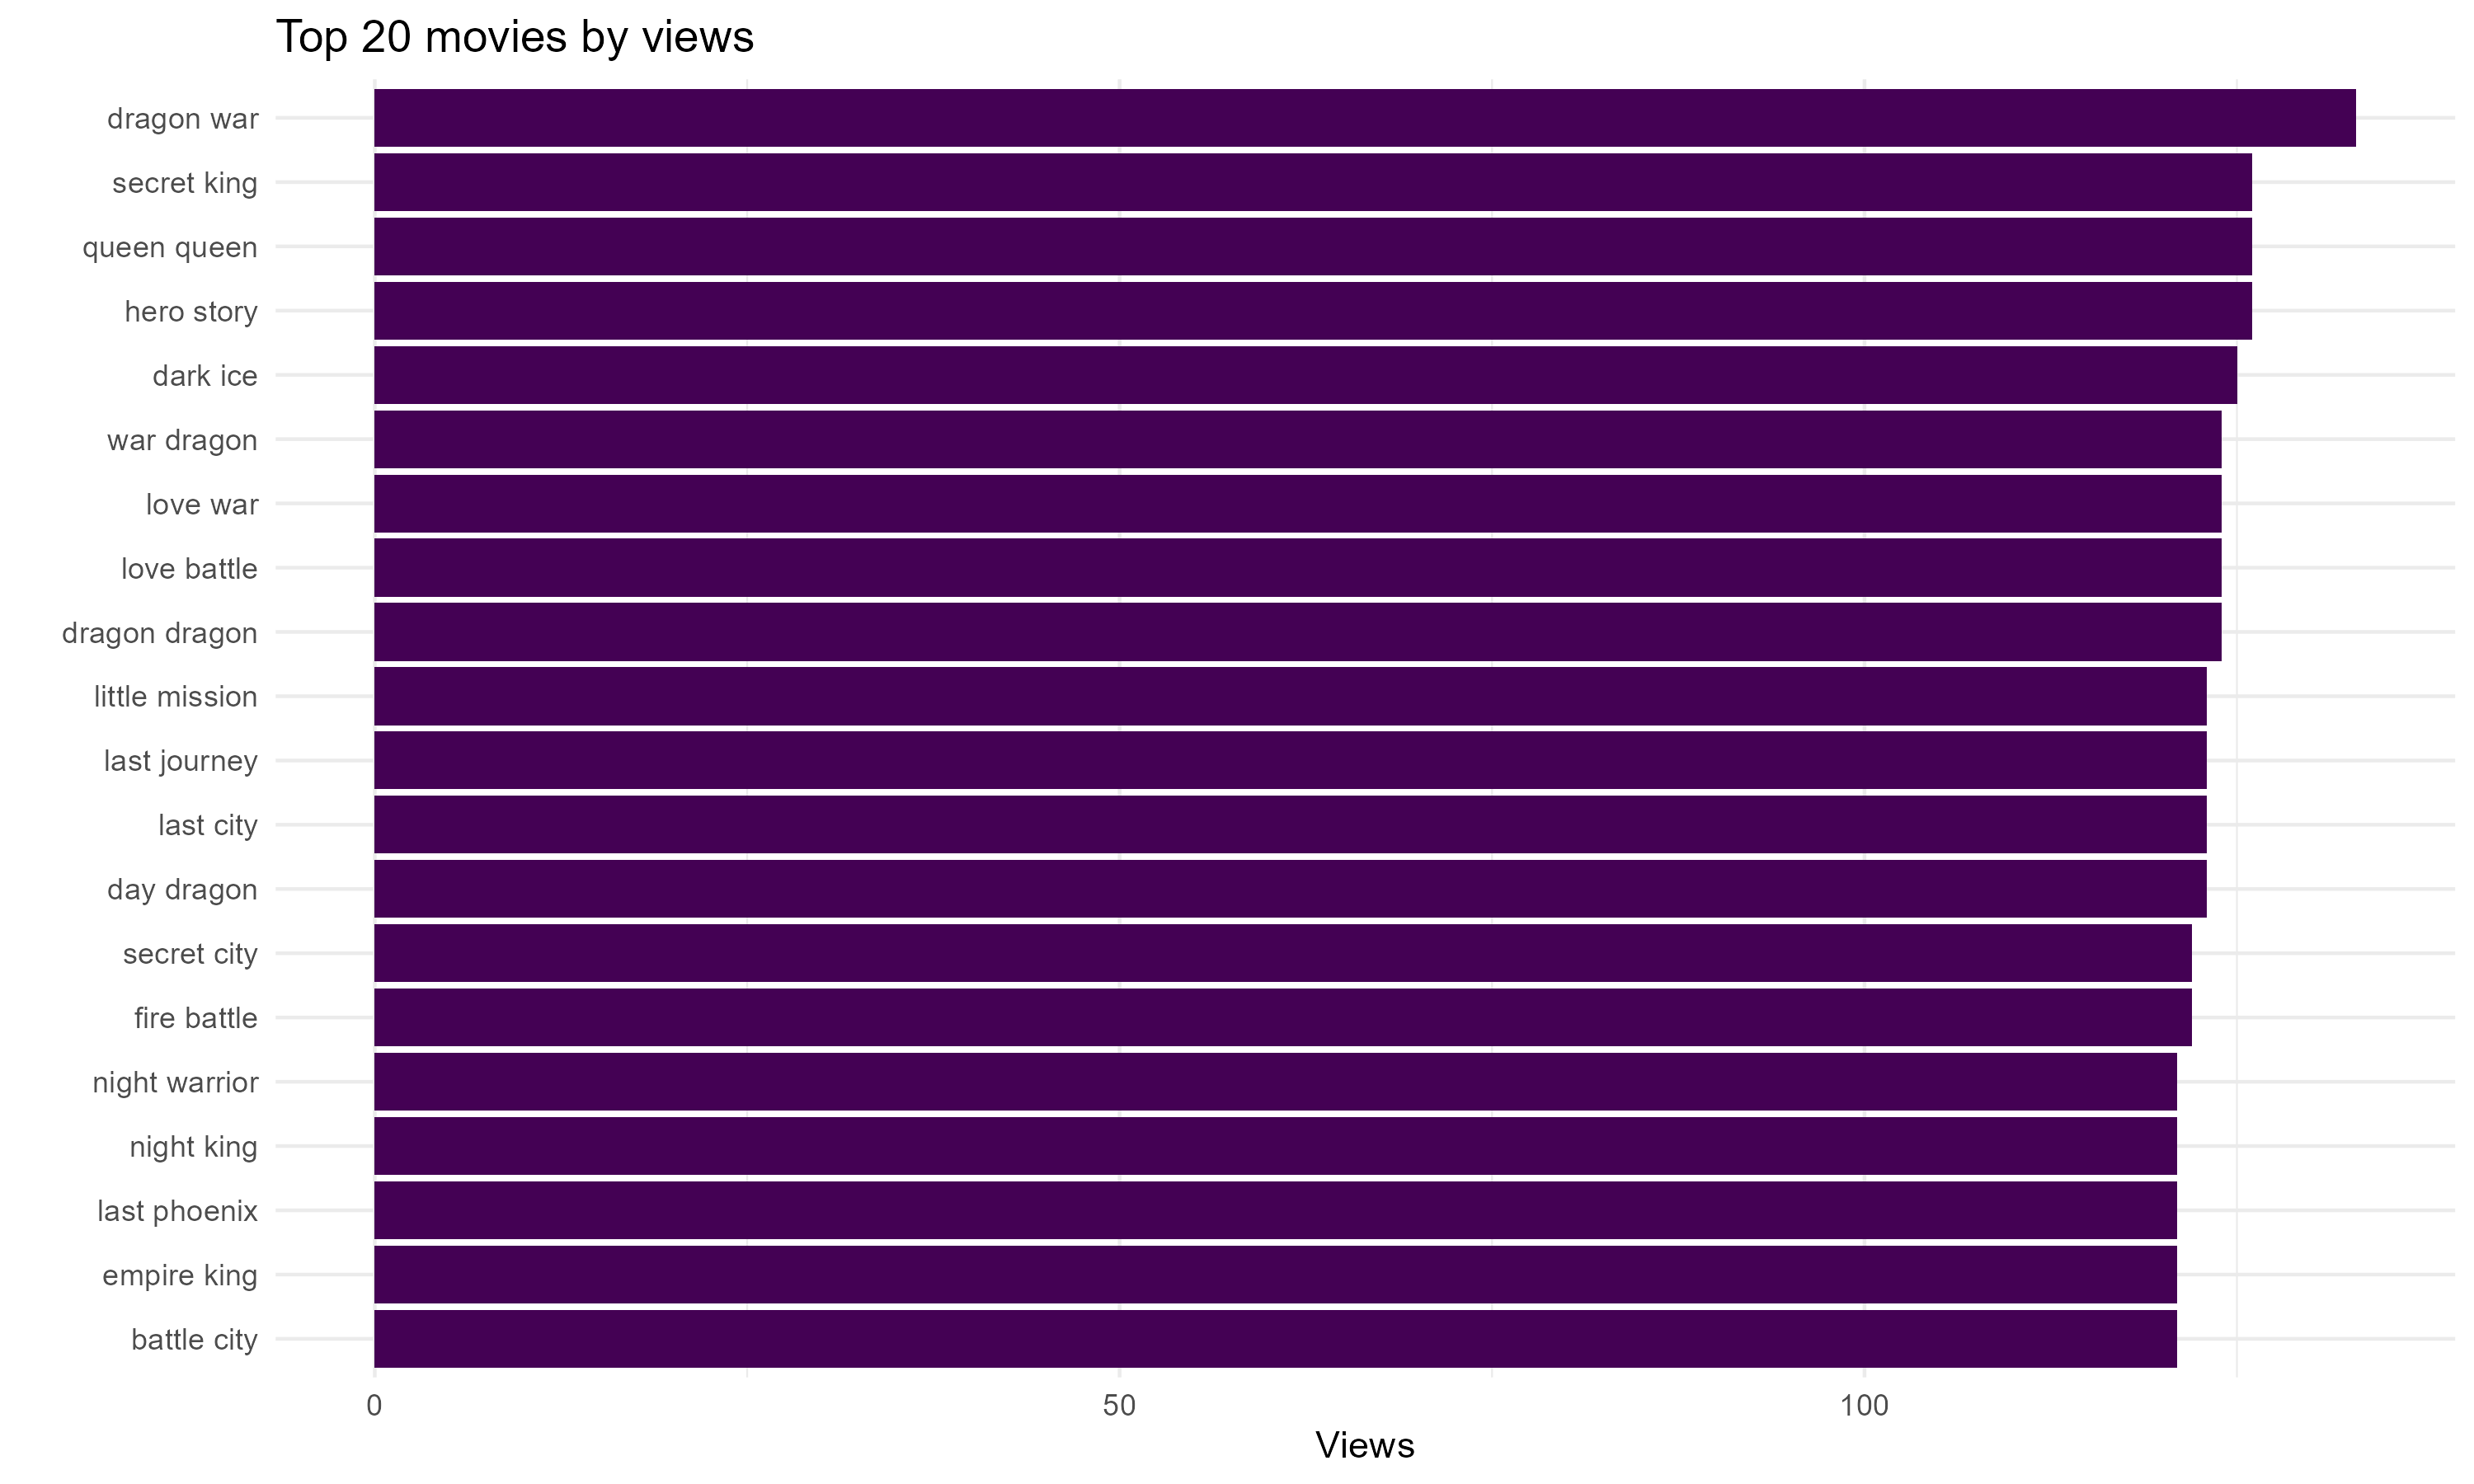

Data behind this chart, as committed beside it:
movie_id, views, avg_duration, median_progress, title
movie_0939, 133, 57.4, 57.4, dragon war
movie_0398, 126, 61.46, 50.4, hero story
movie_0484, 126, 68.04, 52.05, secret king
movie_0539, 126, 61.44, 43.2, queen queen
movie_0074, 125, 61.37, 53.4, dark ice
movie_0115, 124, 64.32, 53.6, war dragon
movie_0285, 124, 68.24, 52.9, dragon dragon
movie_0716, 124, 70.64, 52.35, love battle
movie_0908, 124, 58.39, 45.55, love war
movie_0064, 123, 64.77, 51.3, last city
movie_0545, 123, 57.01, 51.4, little mission
movie_0727, 123, 59.65, 60.2, last journey
movie_0802, 123, 64.76, 43.7, day dragon
movie_0301, 122, 63.86, 45.35, fire battle
movie_0590, 122, 58.94, 53.3, secret city
movie_0037, 121, 67.48, 55.2, empire king
movie_0060, 121, 64.5, 41.1, night warrior
movie_0387, 121, 57.19, 51, night king
movie_0535, 121, 74.64, 54.8, last phoenix
movie_0742, 121, 73.58, 47.8, battle city
